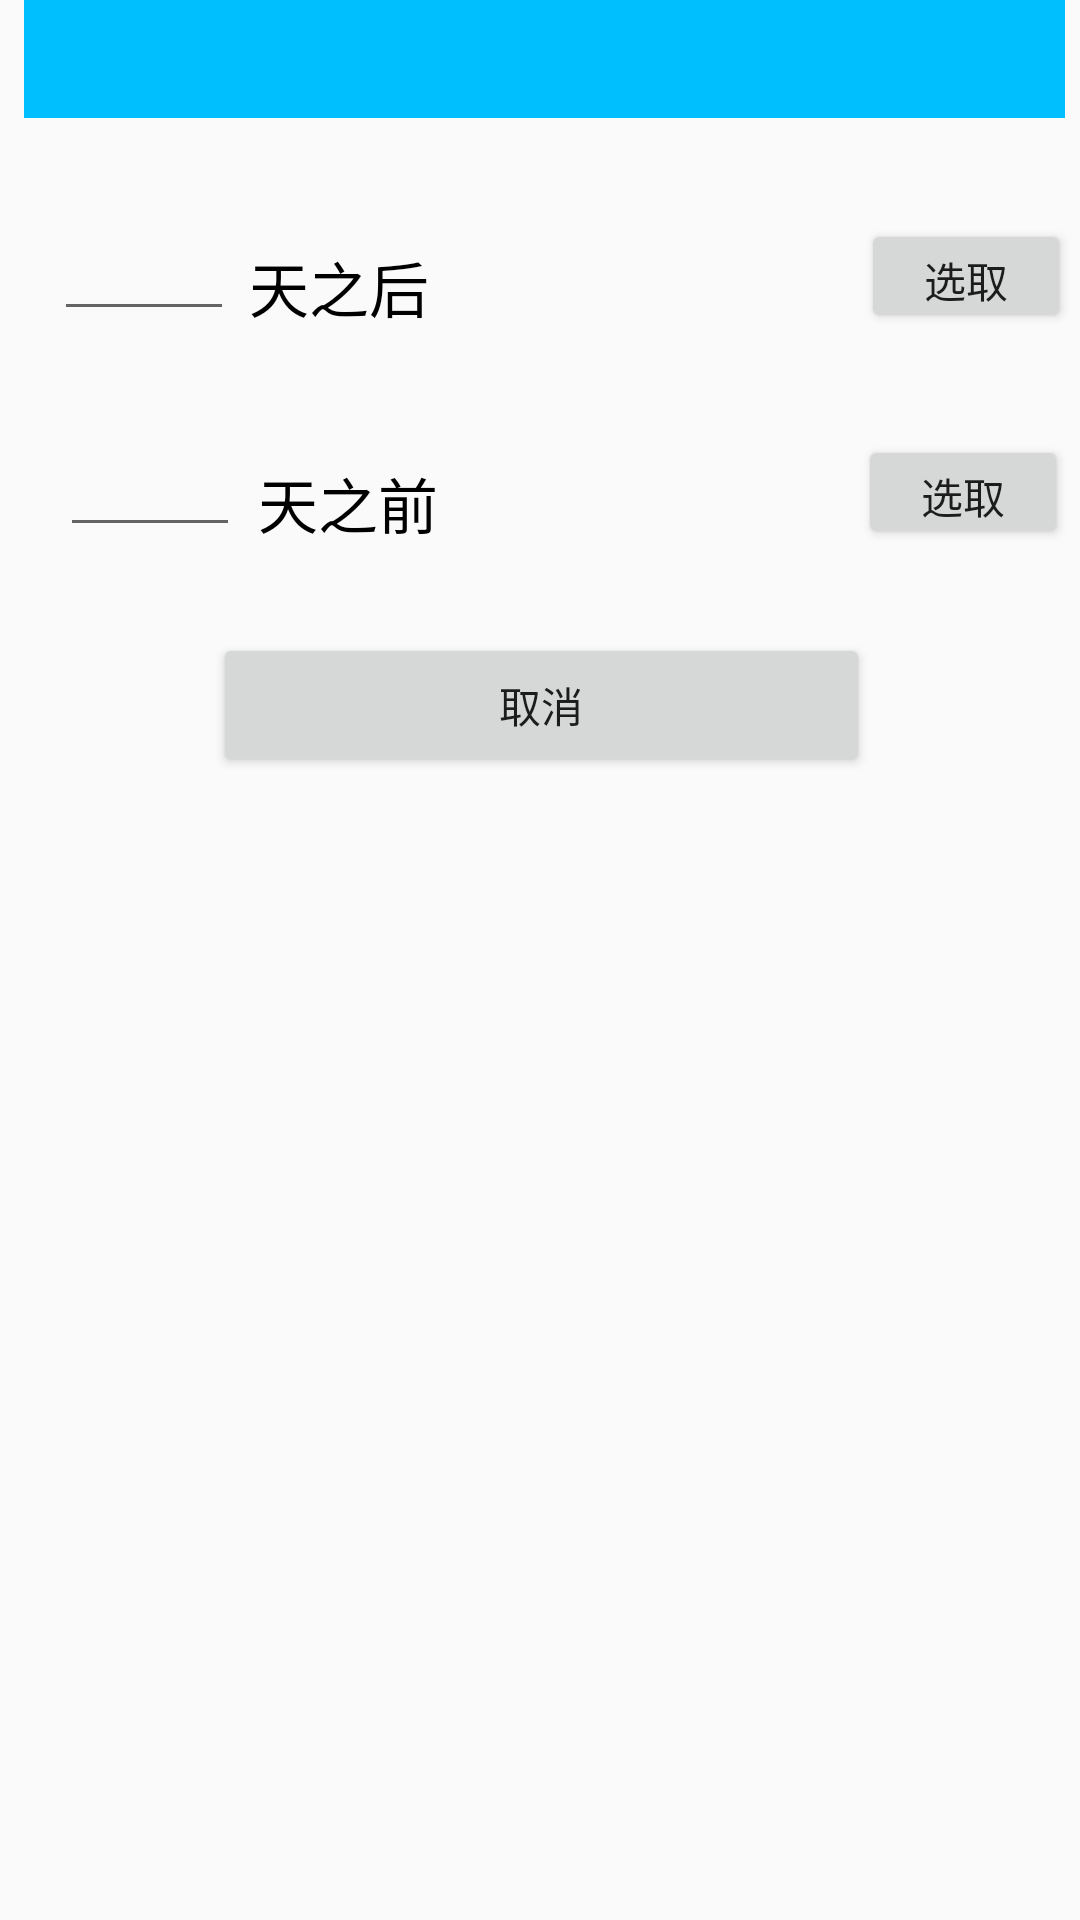

Layout XML and referenced resources for this Android screen:
<!-- AndroidManifest.xml: application theme AppTheme -->
<!-- res/layout/long_touch_layout.xml -->
<?xml version="1.0" encoding="utf-8"?>
<RelativeLayout xmlns:android="http://schemas.android.com/apk/res/android"
    xmlns:tools="http://schemas.android.com/tools"
    android:layout_width="match_parent"
    android:layout_height="match_parent">

    <LinearLayout
        android:layout_width="match_parent"
        android:layout_height="40dp"
        android:layout_alignParentStart="true"
        android:layout_alignParentLeft="true"
        android:layout_alignParentTop="true"
        android:layout_alignParentEnd="true"
        android:layout_alignParentRight="true"
        android:layout_marginStart="8dp"
        android:layout_marginLeft="8dp"
        android:layout_marginTop="-1dp"
        android:layout_marginEnd="5dp"
        android:layout_marginRight="5dp"
        android:background="@color/myColor"
        tools:ignore="UselessLeaf" />

    <EditText
        android:id="@+id/editText_long_after"
        android:layout_width="60dp"
        android:layout_height="wrap_content"
        android:layout_alignParentStart="true"
        android:layout_alignParentLeft="true"
        android:layout_alignParentTop="true"
        android:layout_marginStart="18dp"
        android:layout_marginLeft="18dp"
        android:layout_marginTop="69dp"
        android:ems="10"
        android:inputType="number"
        tools:ignore="Autofill,LabelFor" />

    <EditText
        android:id="@+id/editText_long_before"
        android:layout_width="60dp"
        android:layout_height="wrap_content"
        android:layout_alignParentStart="true"
        android:layout_alignParentLeft="true"
        android:layout_alignParentTop="true"
        android:layout_marginStart="20dp"
        android:layout_marginLeft="20dp"
        android:layout_marginTop="141dp"
        android:ems="10"
        android:inputType="number"
        tools:ignore="Autofill,LabelFor" />

    <TextView
        android:id="@+id/textView_after"
        android:layout_width="wrap_content"
        android:layout_height="37dp"
        android:layout_alignParentTop="true"
        android:layout_marginStart="5dp"
        android:layout_marginLeft="5dp"
        android:layout_marginTop="81dp"
        android:layout_toEndOf="@+id/editText_long_after"
        android:layout_toRightOf="@+id/editText_long_after"
        android:text="@string/after"
        android:textColor="#000000"
        android:textSize="20sp" />

    <TextView
        android:id="@+id/textView_before"
        android:layout_width="wrap_content"
        android:layout_height="37dp"
        android:layout_alignParentTop="true"
        android:layout_marginStart="6dp"
        android:layout_marginLeft="6dp"
        android:layout_marginTop="153dp"
        android:layout_toEndOf="@+id/editText_long_before"
        android:layout_toRightOf="@+id/editText_long_before"
        android:text="@string/before"
        android:textColor="#000000"
        android:textSize="20sp" />

    <TextView
    android:id="@+id/textView_after_time"
    android:layout_width="123dp"
    android:layout_height="32dp"
    android:layout_alignParentTop="true"
    android:layout_marginStart="11dp"
    android:layout_marginLeft="11dp"
    android:layout_marginTop="80dp"
    android:layout_toEndOf="@+id/textView_after"
    android:layout_toRightOf="@+id/textView_after"
    android:textSize="18sp"
    android:textColor="@color/Gray"/>

    <TextView
        android:id="@+id/textView_before_time"
        android:layout_width="123dp"
        android:layout_height="32dp"
        android:layout_alignParentTop="true"
        android:layout_marginStart="7dp"
        android:layout_marginLeft="7dp"
        android:layout_marginTop="150dp"
        android:layout_toEndOf="@+id/textView_before"
        android:layout_toRightOf="@+id/textView_before"
        android:textColor="@color/Gray"
        android:textSize="18sp" />

    <Button
        android:id="@+id/button_after"
        android:layout_width="70dp"
        android:layout_height="38dp"
        android:layout_alignParentTop="true"
        android:layout_marginStart="10dp"
        android:layout_marginLeft="10dp"
        android:layout_marginTop="73dp"
        android:layout_toEndOf="@+id/textView_after_time"
        android:layout_toRightOf="@+id/textView_after_time"
        android:text="@string/choose" />

    <Button
        android:id="@+id/button_before"
        android:layout_width="70dp"
        android:layout_height="38dp"
        android:layout_alignParentTop="true"
        android:layout_marginStart="10dp"
        android:layout_marginLeft="10dp"
        android:layout_marginTop="145dp"
        android:layout_toEndOf="@+id/textView_before_time"
        android:layout_toRightOf="@+id/textView_before_time"
        android:text="@string/choose" />

    <Button
        android:id="@+id/button_long_quit"
        android:layout_width="219dp"
        android:layout_height="wrap_content"
        android:layout_alignParentStart="true"
        android:layout_alignParentLeft="true"
        android:layout_alignParentTop="true"
        android:layout_marginStart="71dp"
        android:layout_marginLeft="71dp"
        android:layout_marginTop="211dp"
        android:text="@string/quit" />

</RelativeLayout>
<!-- resources referenced by this layout -->
<resources>
  <color name="Gray">#778899</color>
  <color name="myColor">#00bfff</color>
  <string name="after">天之后</string>
  <string name="before">天之前</string>
  <string name="choose">选取</string>
  <string name="quit">取消</string>
  <style name="AppTheme" parent="Theme.AppCompat.Light.NoActionBar">
          
          <item name="colorPrimary">@color/colorPrimary</item>
          <item name="colorPrimaryDark">@color/myColor</item>
          <item name="colorAccent">@color/colorAccent</item>
      </style>
  <color name="colorPrimary">#008577</color>
  <color name="colorAccent">#D81B60</color>
</resources>
